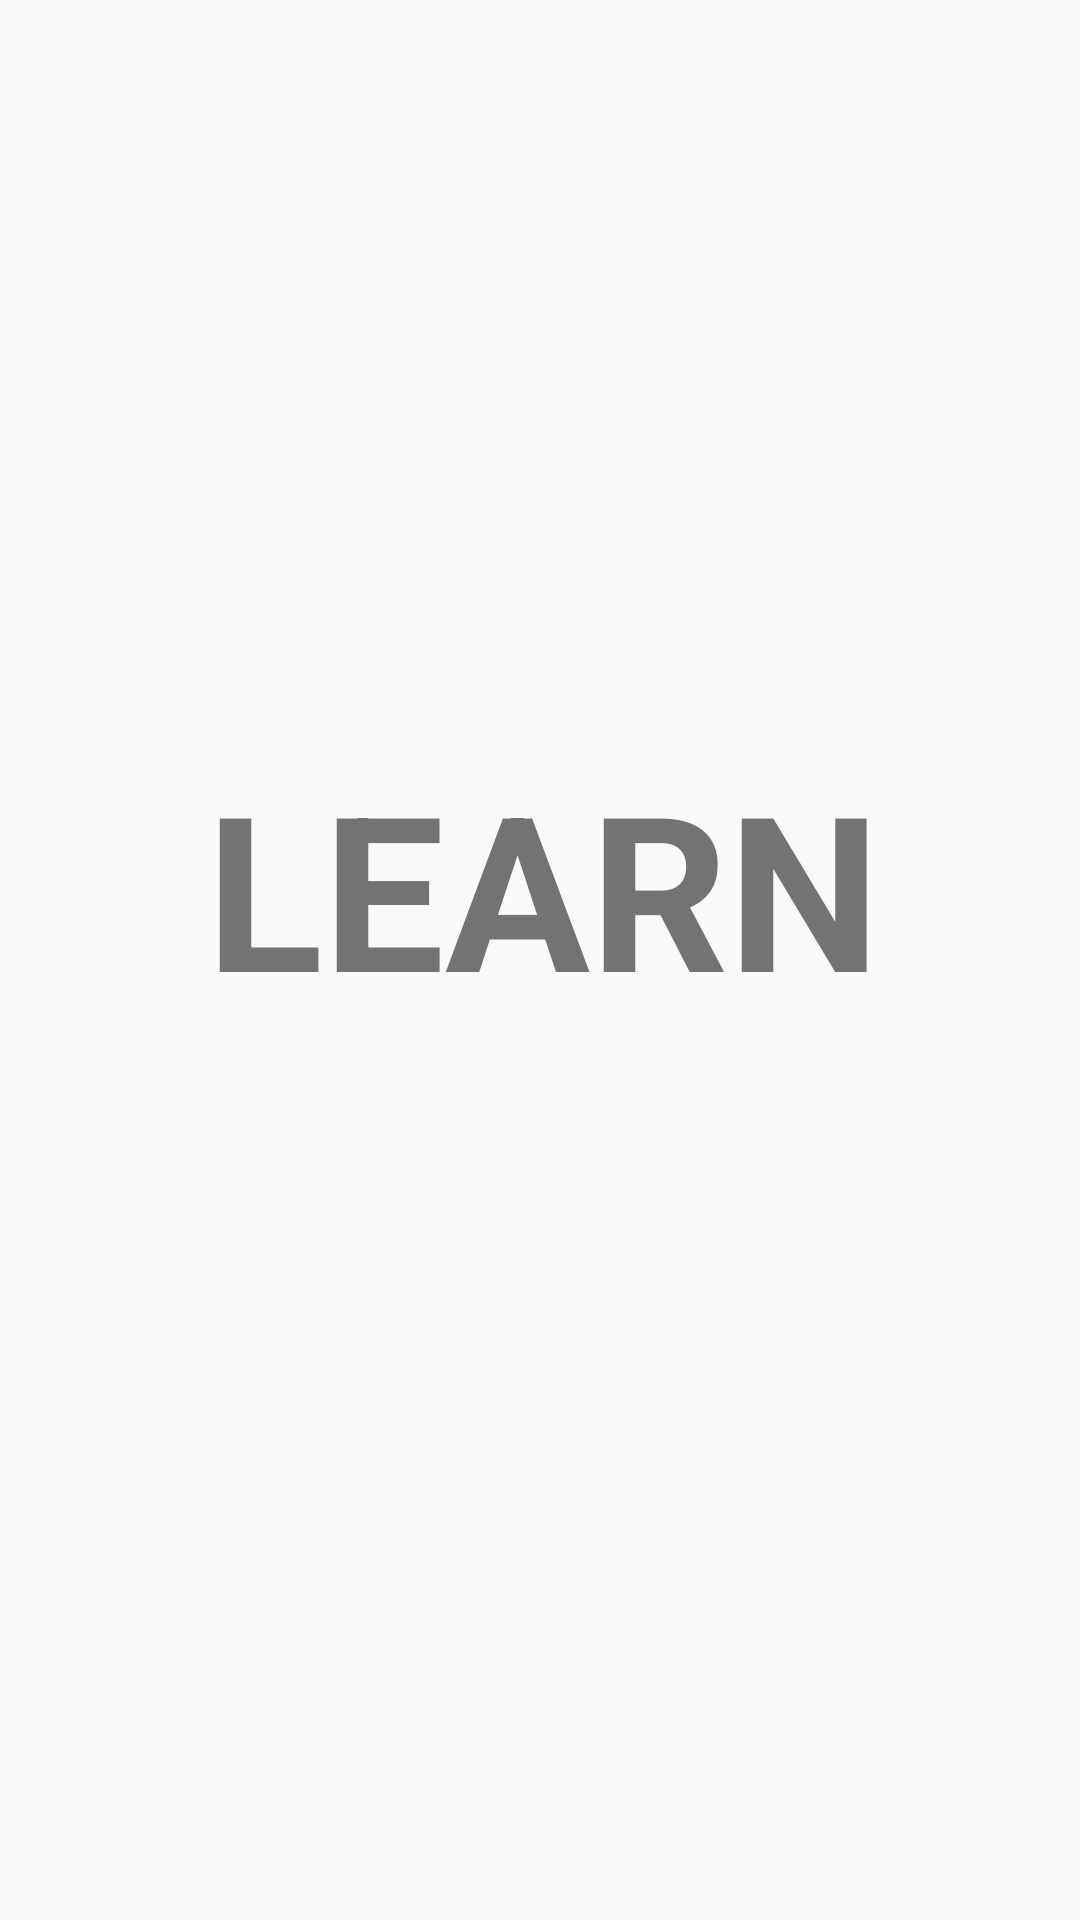

This screen was rendered from an Android layout file. Write that file and the resources it references.
<!-- AndroidManifest.xml: application theme Theme.AppCompat.Light.NoActionBar -->
<!-- res/layout/activity_learning.xml -->
<?xml version="1.0" encoding="utf-8"?>
<android.support.constraint.ConstraintLayout xmlns:android="http://schemas.android.com/apk/res/android"
    xmlns:app="http://schemas.android.com/apk/res-auto"
    xmlns:tools="http://schemas.android.com/tools"
    android:layout_width="match_parent"
    android:layout_height="match_parent"
    tools:context=".Learn">

    
    <TextView
        android:layout_width="wrap_content"
        android:layout_height="wrap_content"
        android:layout_marginStart="81dp"
        android:layout_marginTop="210dp"
        android:layout_marginEnd="79dp"
        android:layout_marginBottom="259dp"
        android:text="LEARN"
        android:textSize="72sp"
        android:textStyle="bold"
        app:layout_constraintBottom_toBottomOf="parent"
        app:layout_constraintEnd_toEndOf="parent"
        app:layout_constraintStart_toStartOf="parent"
        app:layout_constraintTop_toTopOf="parent" />

</android.support.constraint.ConstraintLayout>
<!-- resources referenced by this layout -->
<resources>

</resources>
